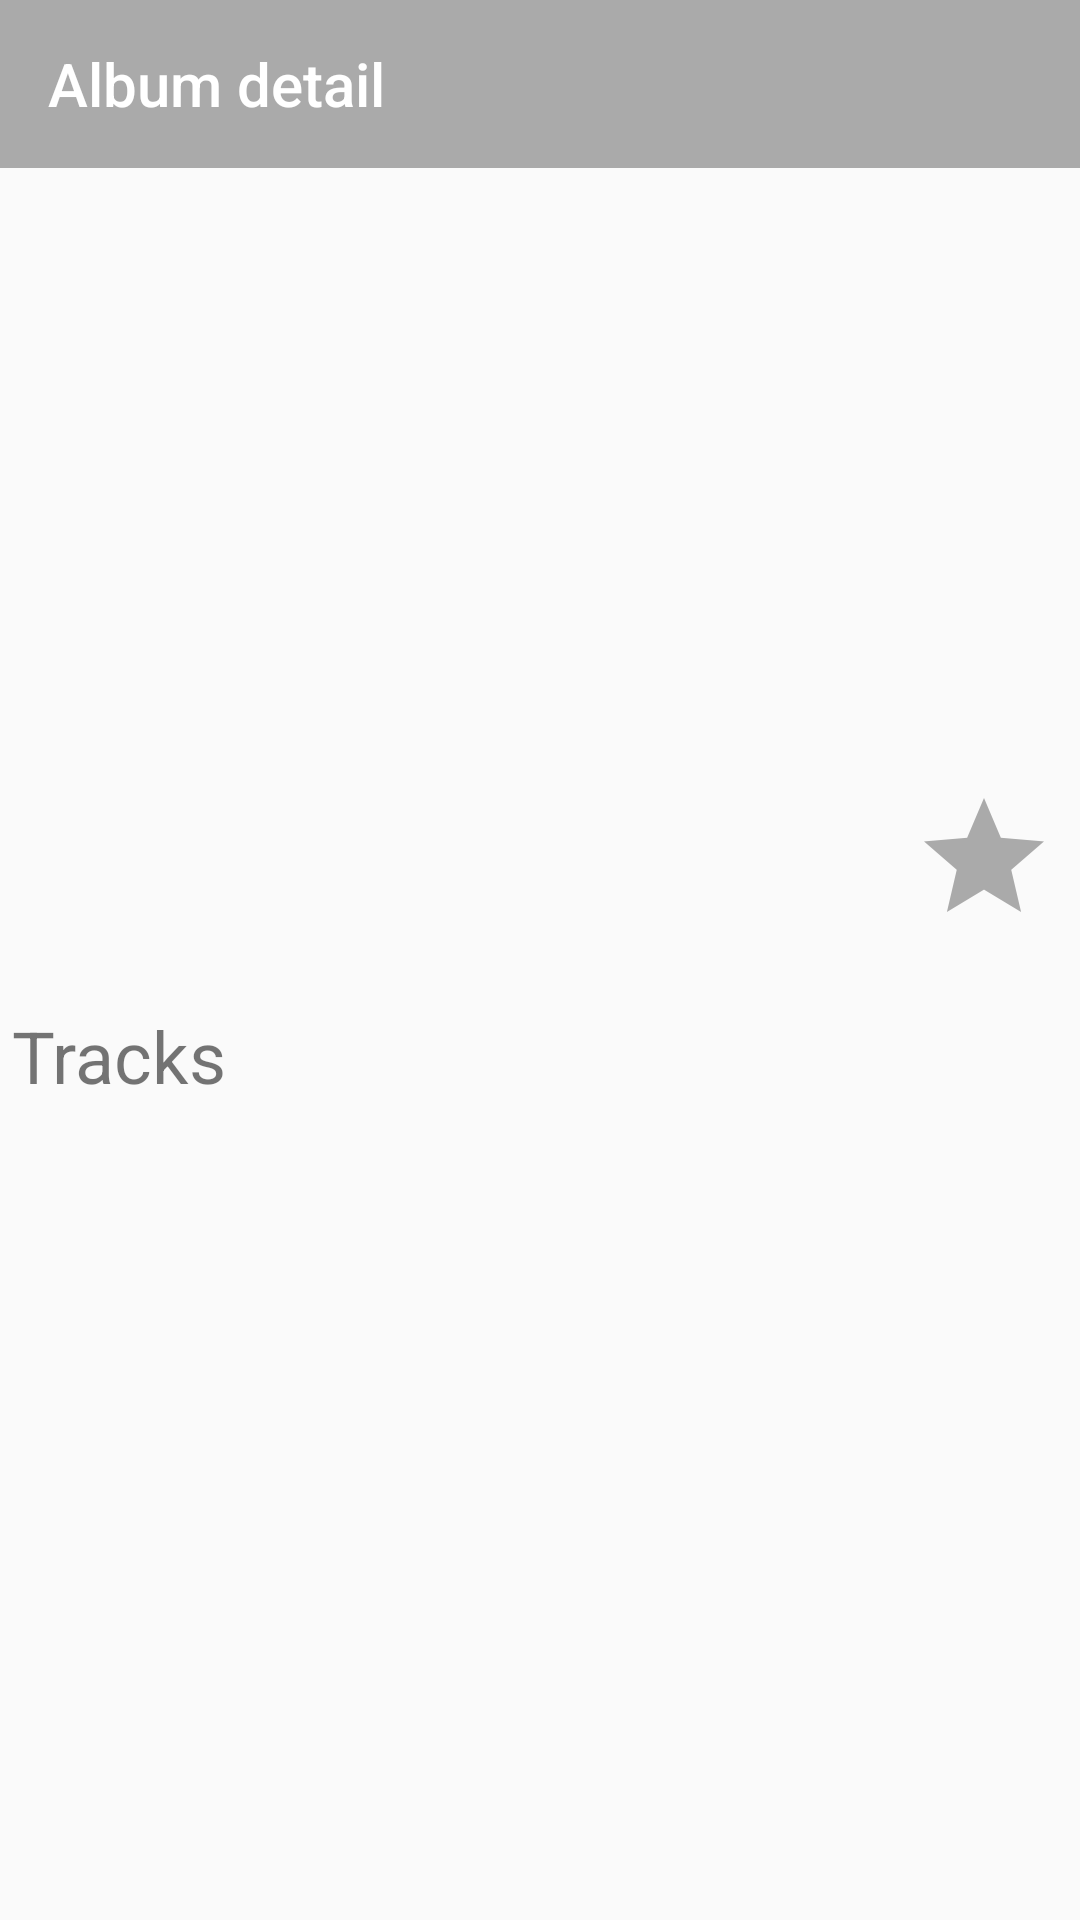

Android layout source for this screen:
<!-- AndroidManifest.xml: application theme AppTheme -->
<!-- res/layout/fragment_album_detail.xml -->
<?xml version="1.0" encoding="utf-8"?>
<android.support.constraint.ConstraintLayout xmlns:android="http://schemas.android.com/apk/res/android"
    xmlns:app="http://schemas.android.com/apk/res-auto"
    xmlns:tools="http://schemas.android.com/tools"
    android:layout_width="match_parent"
    android:layout_height="match_parent"
    tools:context=".fragments.AlbumDetailFragment">

    <android.support.v7.widget.Toolbar
        android:id="@+id/toolbar"
        android:layout_width="0dp"
        android:layout_height="wrap_content"
        android:background="@android:color/darker_gray"
        android:minHeight="?attr/actionBarSize"
        android:theme="?attr/actionBarTheme"
        app:layout_constraintEnd_toEndOf="parent"
        app:layout_constraintStart_toStartOf="parent"
        app:layout_constraintTop_toTopOf="parent"
        app:title="@string/album_detail"
        app:titleTextColor="@android:color/white" />

    <android.support.constraint.Guideline
        android:id="@+id/horizontalüGuideline"
        android:layout_width="wrap_content"
        android:layout_height="wrap_content"
        android:orientation="horizontal"
        app:layout_constraintGuide_percent="0.6" />

    <android.support.v7.widget.RecyclerView
        android:id="@+id/tracksRecyclerView"
        android:layout_width="0dp"
        android:layout_height="0dp"
        app:layout_constraintBottom_toBottomOf="parent"
        android:overScrollMode="never"
        app:layout_constraintEnd_toEndOf="parent"
        app:layout_constraintStart_toStartOf="parent"
        app:layout_constraintTop_toBottomOf="@+id/horizontalüGuideline" />

    <android.support.constraint.Guideline
        android:id="@+id/verticalGuideline"
        android:layout_width="wrap_content"
        android:layout_height="wrap_content"
        android:orientation="vertical"
        app:layout_constraintGuide_percent="0.4" />

    <ImageView
        android:id="@+id/albumImageView"
        android:layout_width="0dp"
        android:layout_height="0dp"
        android:layout_marginBottom="8dp"
        android:layout_marginEnd="8dp"
        android:layout_marginStart="8dp"
        android:layout_marginTop="32dp"
        app:layout_constraintBottom_toTopOf="@+id/tracksTextView"
        app:layout_constraintEnd_toStartOf="@+id/verticalGuideline"
        app:layout_constraintStart_toStartOf="parent"
        app:layout_constraintTop_toBottomOf="@+id/toolbar" />

    <TextView
        android:id="@+id/tracksTextView"
        android:layout_width="wrap_content"
        android:layout_height="wrap_content"
        android:layout_marginBottom="16dp"
        android:layout_marginStart="4dp"
        android:text="Tracks"
        android:textSize="24sp"
        app:layout_constraintBottom_toTopOf="@+id/horizontalüGuideline"
        app:layout_constraintEnd_toStartOf="@+id/verticalGuideline"
        app:layout_constraintHorizontal_bias="0.0"
        app:layout_constraintStart_toStartOf="parent" />

    <TextView
        android:id="@+id/albumNameTextView"
        android:layout_width="0dp"
        android:layout_height="wrap_content"
        android:layout_marginEnd="8dp"
        android:layout_marginStart="19dp"
        android:layout_marginTop="64dp"
        android:textSize="16sp"
        android:textStyle="bold"
        app:layout_constraintEnd_toEndOf="parent"
        app:layout_constraintHorizontal_bias="0.0"
        app:layout_constraintStart_toEndOf="@+id/verticalGuideline"
        app:layout_constraintTop_toBottomOf="@+id/toolbar" />

    <TextView
        android:id="@+id/albumAuthorTextView"
        android:layout_width="wrap_content"
        android:layout_height="wrap_content"
        android:layout_marginStart="19dp"
        android:layout_marginTop="8dp"
        android:textSize="18sp"
        app:layout_constraintStart_toEndOf="@+id/verticalGuideline"
        app:layout_constraintTop_toBottomOf="@+id/albumNameTextView" />

    <RatingBar
        android:id="@+id/saveLocalDb"
        android:layout_width="wrap_content"
        android:layout_height="wrap_content"
        android:layout_marginBottom="56dp"
        android:layout_marginEnd="8dp"
        android:layout_marginTop="8dp"
        android:isIndicator="false"
        android:numStars="1"
        android:progressBackgroundTint="@android:color/darker_gray"
        android:progressTint="@android:color/holo_orange_light"
        android:stepSize="1"
        app:layout_constraintBottom_toTopOf="@+id/horizontalüGuideline"
        app:layout_constraintEnd_toEndOf="parent"
        app:layout_constraintTop_toBottomOf="@+id/albumAuthorTextView"
        app:layout_constraintVertical_bias="0.9" />

    <RelativeLayout
        android:id="@+id/relativeLayout"
        android:layout_width="match_parent"
        android:layout_height="0dp"
        android:visibility="visible"
        app:layout_constraintBottom_toBottomOf="parent"
        app:layout_constraintEnd_toEndOf="parent"
        app:layout_constraintStart_toStartOf="parent"
        app:layout_constraintTop_toTopOf="@+id/tracksRecyclerView">


        <ProgressBar
            android:id="@+id/progressBar"
            style="?android:attr/progressBarStyle"
            android:layout_width="wrap_content"
            android:layout_height="wrap_content"
            android:layout_centerHorizontal="true"
            android:layout_centerVertical="true"
            android:progressTint="@android:color/darker_gray"
            android:visibility="gone" />
    </RelativeLayout>


</android.support.constraint.ConstraintLayout>
<!-- resources referenced by this layout -->
<resources>
  <string name="album_detail">Album detail</string>
  <style name="AppTheme" parent="Theme.AppCompat.Light.NoActionBar">
          
          <item name="colorPrimary">@color/colorPrimary</item>
          <item name="colorPrimaryDark">@color/colorPrimaryDark</item>
          <item name="colorAccent">@android:color/darker_gray</item>
          <item name="actionMenuTextColor">@android:color/white</item>
          <item name="android:actionMenuTextColor">@android:color/white</item>
      </style>
  <!-- not gathered from this repository: default colours our renderer supplied (Android Studio template values) -->
  <color name="colorPrimary">#FF6200EE</color>
  <color name="colorPrimaryDark">#FF3700B3</color>
</resources>
